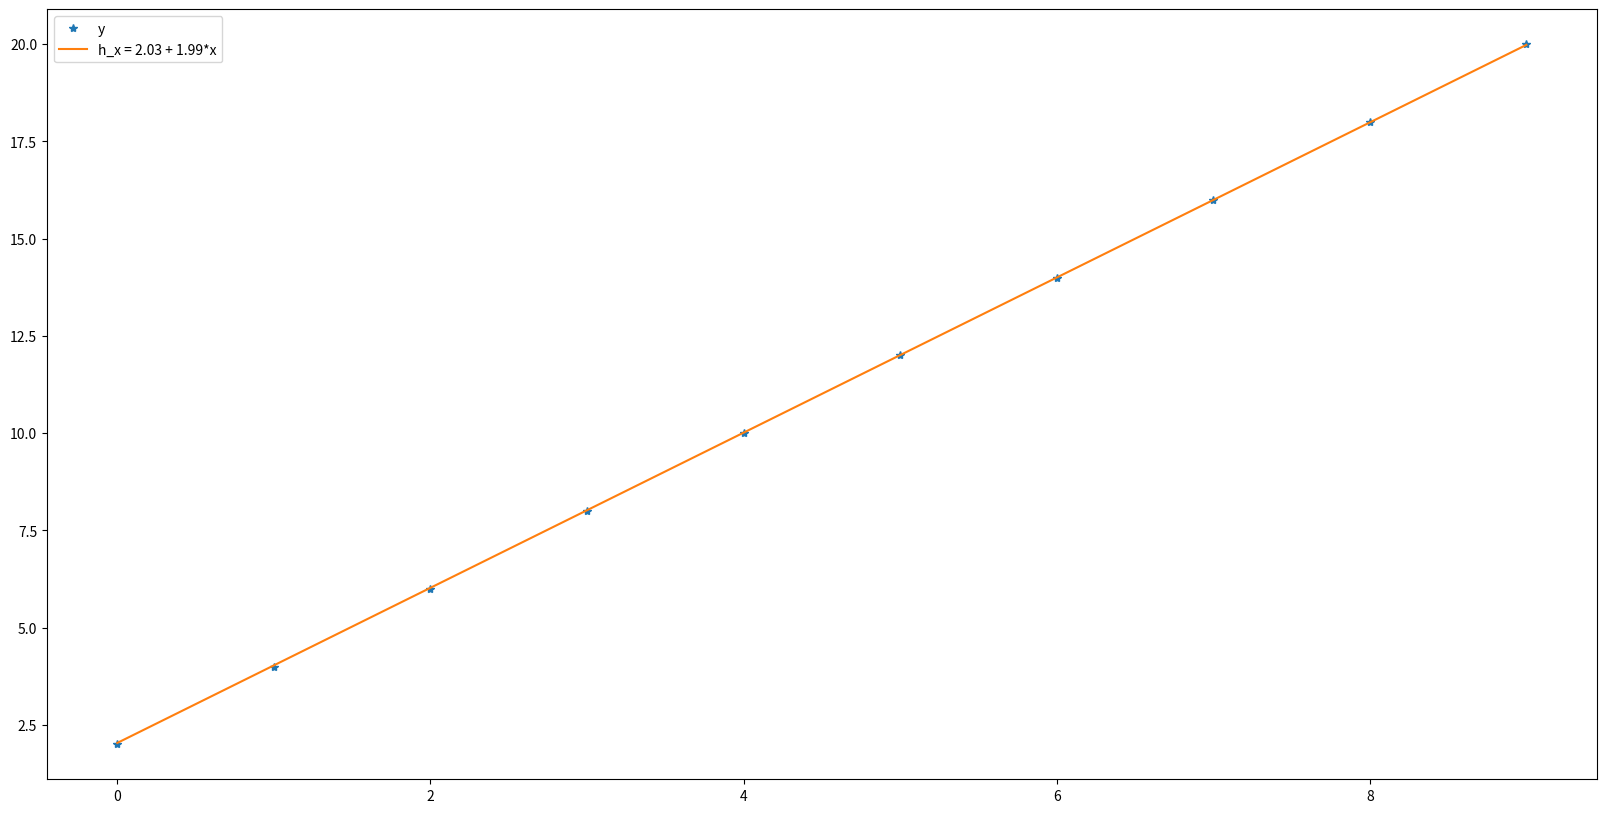
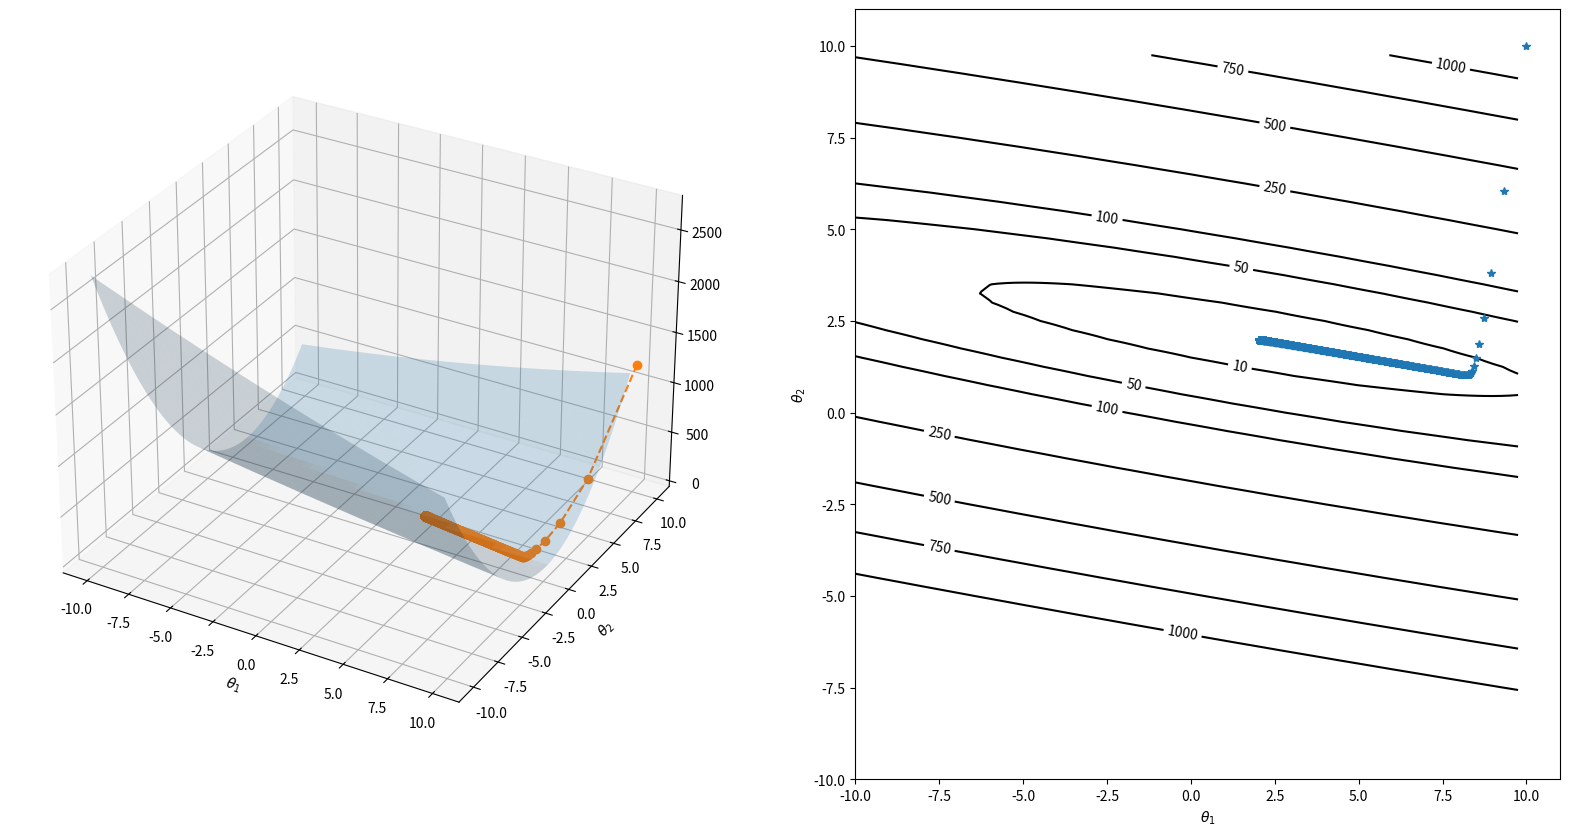
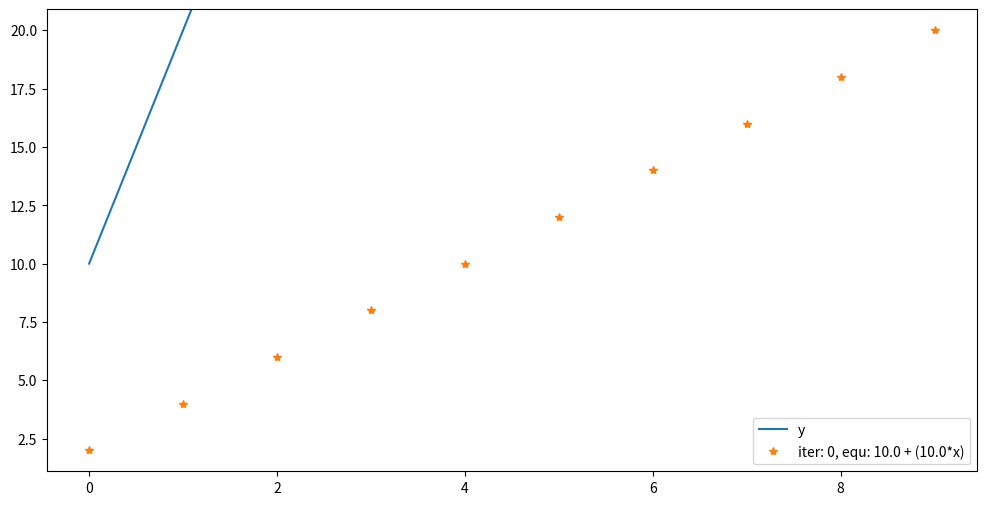
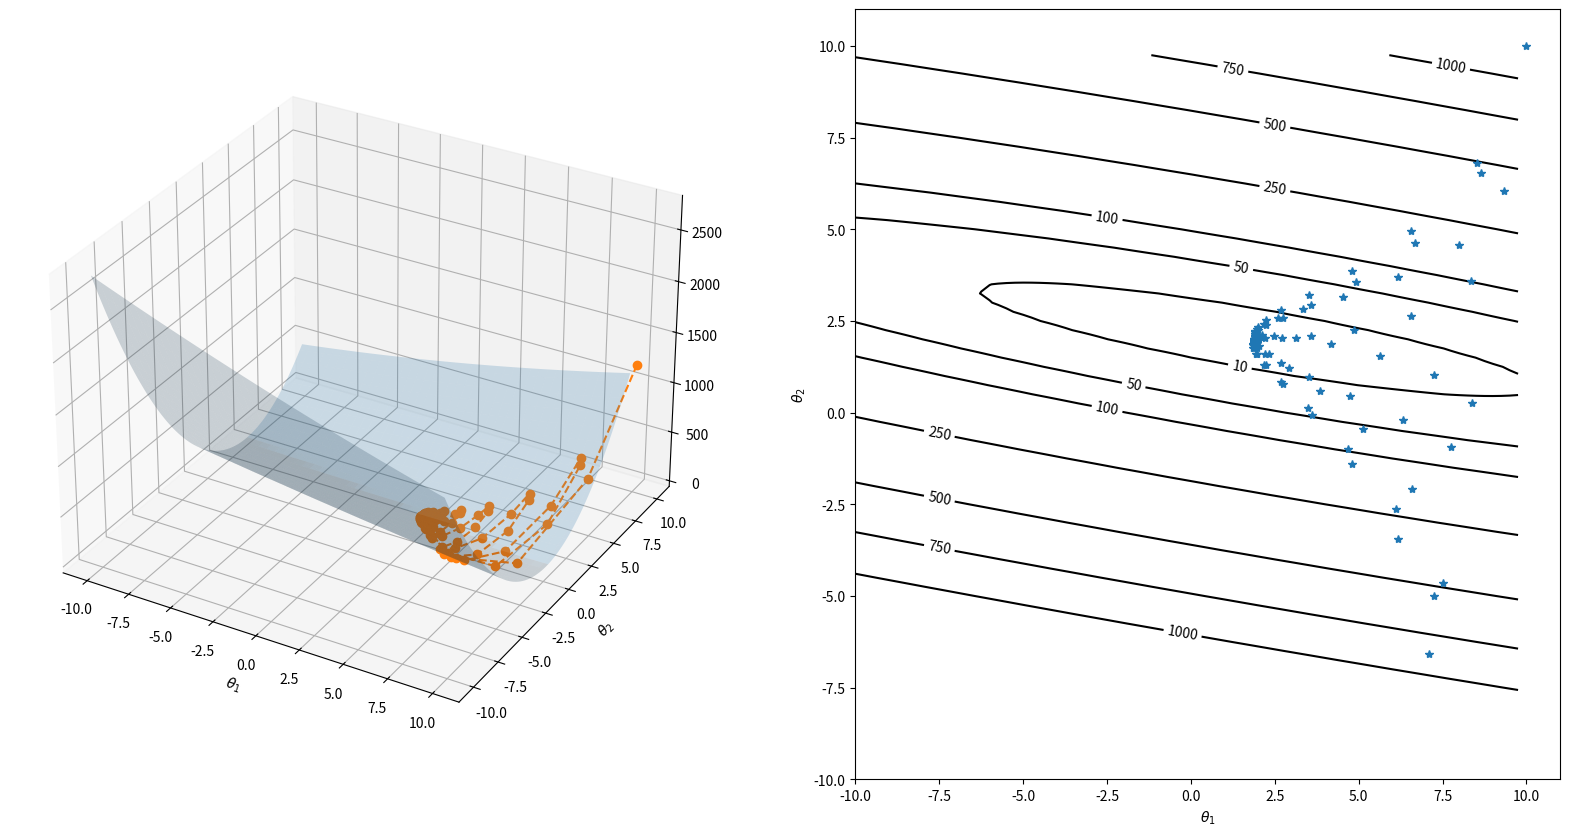
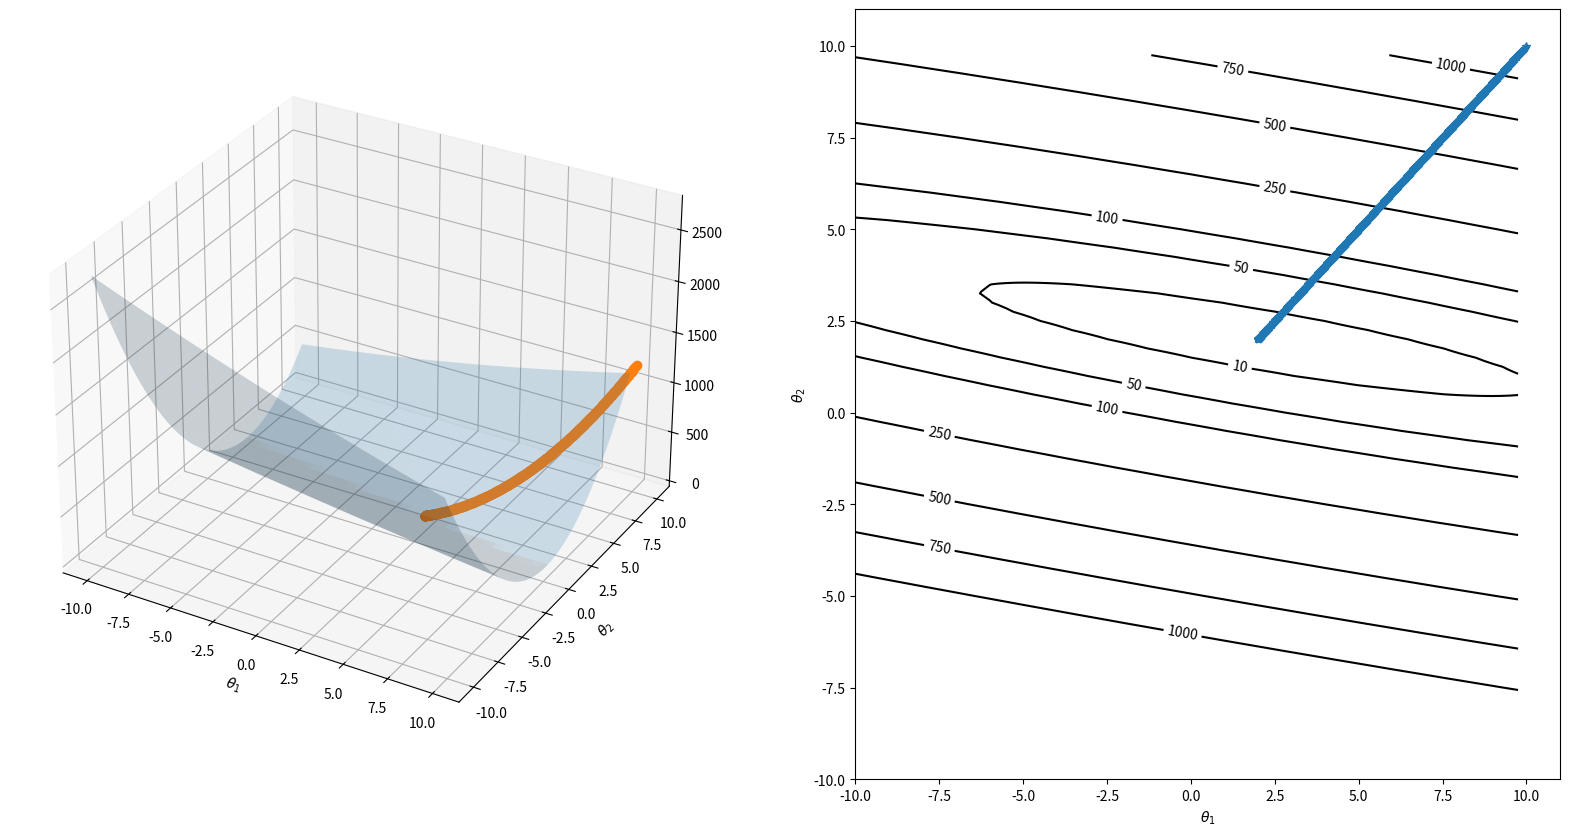
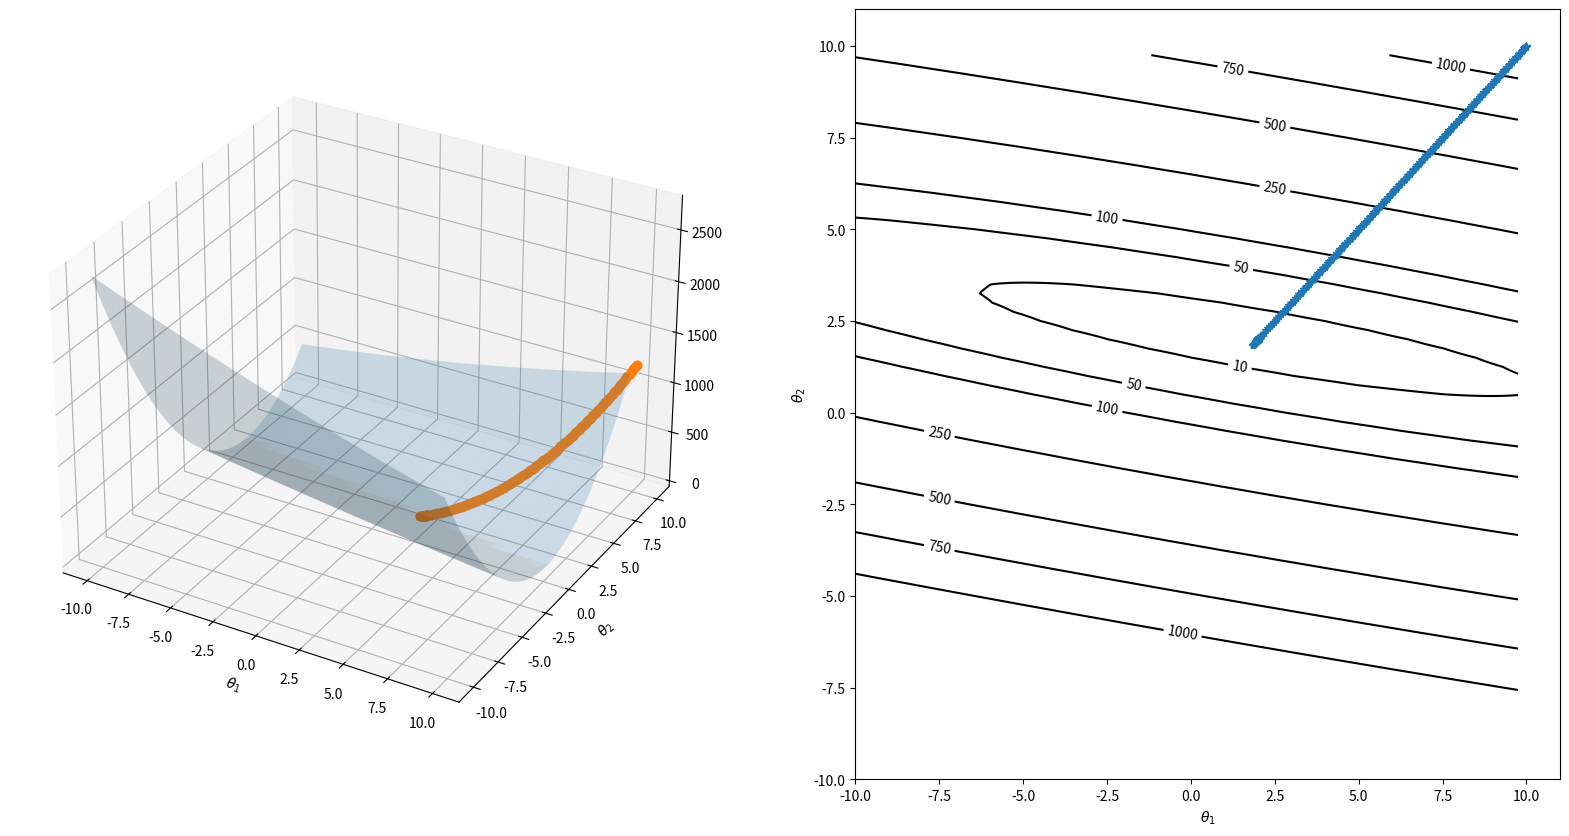
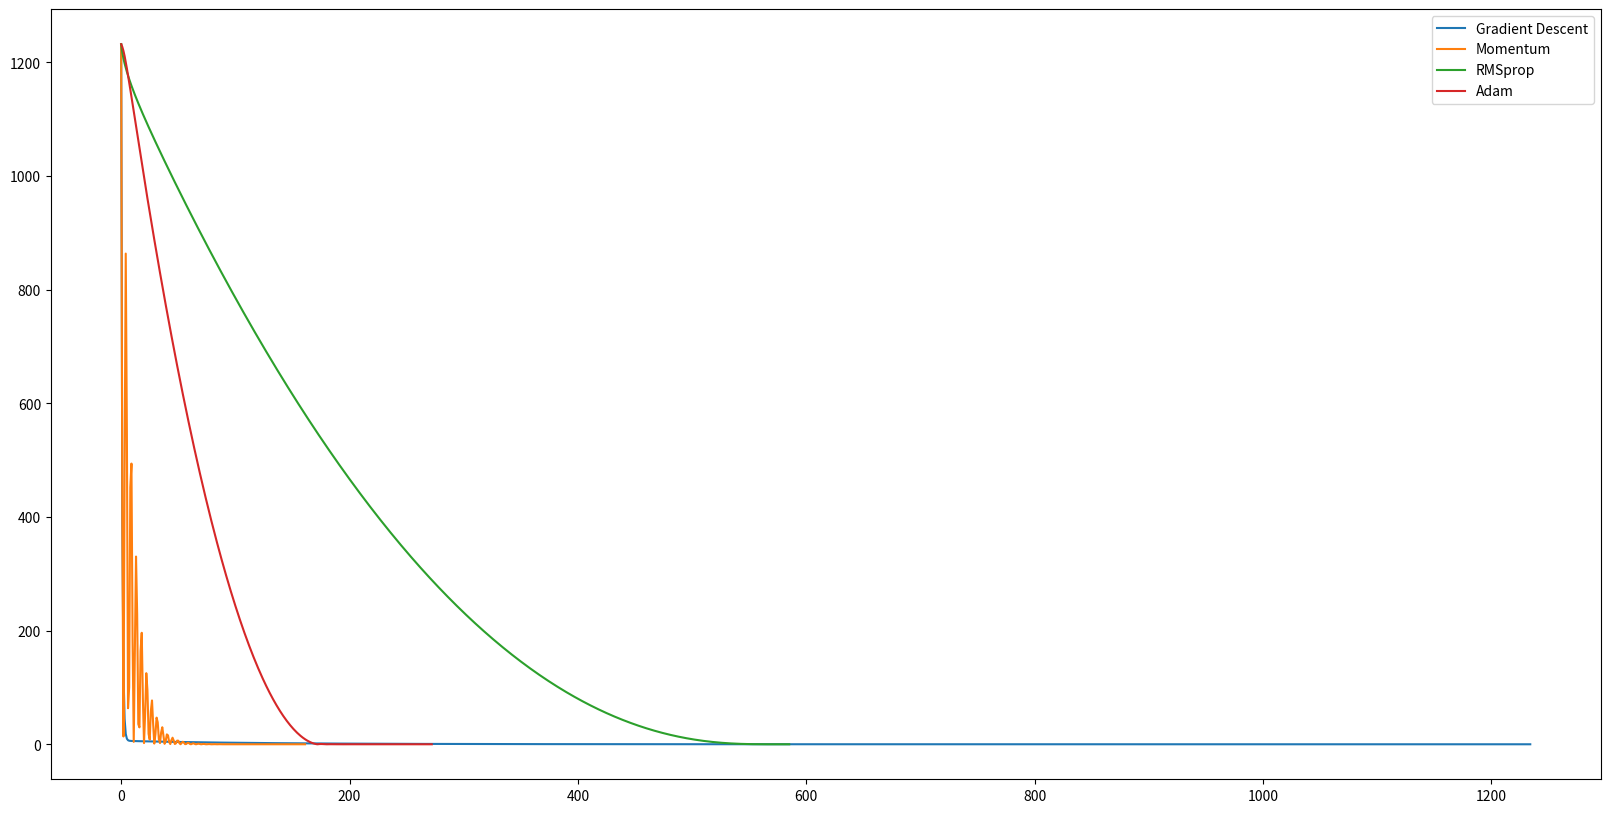

Write Python code to recreate these figures, in order.
import numpy as np
import matplotlib.pyplot as plt
from matplotlib.animation import FuncAnimation

# linear regression hypothesis: o1 + o2*x
def h(x, o):
    m = len(x)
    input = np.zeros((m, 2))
    input[:,0] = np.ones(m)
    input[:,1] = x[:, 0]
    return np.dot(input, o)

# J = MSE/2
def J(x, o, y):
    m = len(x)
    h_x = h(x, o)
    return np.sum(np.power(h_x - y, 2), axis=0)*1/(2*m)

def dJ(x, o, y):
    m = len(x)
    h_x = h(x, o)
    dJ1 = np.sum(h_x - y)*1/m
    dJ2 = np.sum((h_x - y)*x)*1/m
    return np.array([[dJ1],[dJ2]])

def gradient_descent(x, o, y, alpha, min_grad, max_iterations):
    i = 0
    o_hist = o
    grad = dJ(x, o, y)
    while np.linalg.norm(grad) > min_grad and i < max_iterations:
        o = o - alpha*grad
        o_hist = np.c_[o_hist, o] # append column

        grad = dJ(x, o, y)
        i += 1
        
    return [o, o_hist, i]

def plot_comparison_to_training(x, min_o, y):
    h_x = h(x, min_o)
    
    plt.figure(figsize=(20,10))
    plt.plot(x, y, '*')
    plt.plot(x, h_x)
    plt.legend(['y', 'h_x = ' +  str(round(min_o[0,0],2)) + ' + ' + str(round(min_o[1,0],2)) + '*x'])

def plot_route(x, o_hist, y):
    # arbitrary data to visualize cost function
    o1 = np.arange(-10, 10, 0.25)
    o2 = np.arange(-10, 10, 0.25)

    # prepare data in meshgrid format
    X, Y = np.meshgrid(o1, o2)
    
    # serialize meshgrid to use J
    c_o = np.power(len(o1), 2)
    o = np.zeros((2, c_o))
    o[0, :] = np.reshape(X, [1, c_o])
    o[1, :] = np.reshape(Y, [1, c_o])
    j = J(x, o, y)

    # transform j to meshgrid
    Z = np.reshape(j, np.shape(X))
    
    # get gradient descent route
    j = J(x, o_hist, y)
        
    # plot
    fig = plt.figure(figsize=(20,10))
    # surface
    ax = fig.add_subplot(121, projection='3d')
    ax.set_xlabel(r'$\theta_{1}$')
    ax.set_ylabel(r'$\theta_{2}$')
    
    ax.plot_surface(X, Y, Z, alpha=0.2)
    ax.plot(o_hist[0,:], o_hist[1,:], j, linestyle='--', marker='o')
    
    # plot contours    
    ax = fig.add_subplot(122)
    levels = [10, 50, 100, 250, 500, 750, 1000] # to improve view 
    contours = ax.contour(X, Y, Z, levels, colors='black')
    ax.plot(o_hist[0,:], o_hist[1,:], '*')

    plt.clabel(contours, inline = True, fontsize = 10)
    plt.xlabel(r'$\theta_{1}$')
    plt.ylabel(r'$\theta_{2}$')

global anim 
def animate(j, line, o_hist):
    global anim 

    h_x = h(x, o_hist[:, j])

    line.set_data((x, h_x))
    plt.legend(['y', 'iter: ' + str(j) + ', equ: ' + str(round(o_hist[0,j],2)) + ' + (' + str(round(o_hist[1,j], 2)) + '*x)'])
    
    return line,
    
def show_animation(x, o_hist, y):
    global anim 
    
    fig, ax = plt.subplots(figsize=(12,6))
    line, = ax.plot([])     # A tuple unpacking to unpack the only plot

    plt.plot(x, y, '*', label='y')
    anim = FuncAnimation(fig, animate, repeat = False, frames=np.shape(o_hist)[1], blit=True, fargs=(line, o_hist), interval=1)
    plt.show()

def momentum(x, o, y, alpha, gamma, min_grad, max_iterations):
    i = 0
    o_hist = o
    grad = dJ(x, o, y)
    v = 0
    while np.linalg.norm(grad) > min_grad and i < max_iterations:
        v = gamma*v + alpha*grad
        o = o - v
        o_hist = np.c_[o_hist, o] # append column

        grad = dJ(x, o, y)
        i += 1
        
    return [o, o_hist, i]

def RMSprop(x, o, y, alpha, gamma, eps, min_grad, max_iterations):
    i = 0
    o_hist = o
    grad = dJ(x, o, y)
    v = 0
    while np.linalg.norm(grad) > min_grad and i < max_iterations:
        v = gamma*v + (1 - gamma)*grad**2
        o = o - alpha*grad/np.sqrt(v + eps)
        o_hist = np.c_[o_hist, o] # append column

        grad = dJ(x, o, y)
        i += 1
        
    return [o, o_hist, i]

def Adam(x, o, y, alpha, beta_1, beta_2, eps, min_grad, max_iterations):
    i = 0
    o_hist = o
    grad = dJ(x, o, y)
    v = m = 0
    while np.linalg.norm(grad) > min_grad and i < max_iterations:
        m = beta_1 * m + (1 - beta_1) * grad
        v = beta_2 * v + (1 - beta_2) * (grad**2)
        mhat = m / (1 - beta_1)
        vhat = v / (1 - beta_2)
        o = o - alpha*mhat/np.sqrt(vhat + eps)
        o_hist = np.c_[o_hist, o] # append column

        grad = dJ(x, o, y)
        i += 1
        
    return [o, o_hist, i]

# config gradient descent
max_iterations = 10000
# alpha = 6e-2   # high learning rate
alpha = 1.5e-2   # good learning rate
# alpha = 1e-3   # low learning rate
min_grad = 1.0e-2

# define training data
x = np.arange(0, 10, 1)
m = len(x)
x = np.reshape(x, [m, 1])
y = 2 + 2*x 

# execute gradient descent to minimize o
o_start = [[10],[10]] # arbitrary start
[min_o, o_hist_gd, iterations] = gradient_descent(x, o_start, y, alpha, min_grad, max_iterations)

# plot result
print('iterations:', iterations)
plot_comparison_to_training(x, min_o , y)

# plot route
plot_route(x, o_hist_gd, y)

# show animation
show_animation(x, o_hist_gd, y)

# momentum
gamma = 0.9
[min_o, o_hist_momentum, iterations] = momentum(x, o_start, y, alpha, gamma, min_grad, max_iterations)
print('iterations:', iterations)
plot_route(x, o_hist_momentum, y)

# RMSprop
gamma = 0.9
eps = 10**-8
[min_o, o_hist_RMSprop, iterations] = RMSprop(x, o_start, y, alpha, gamma, eps, min_grad, max_iterations)
print('iterations:', iterations)
plot_route(x, o_hist_RMSprop, y)

# Adam
beta_1 = 0.7
beta_2 = 0.2
[min_o, o_hist_adam, iterations] = Adam(x, o_start, y, alpha, beta_1, beta_2, eps, min_grad, max_iterations)
print('iterations:', iterations)
plot_route(x, o_hist_adam, y)

#comparison
j_gd       = J(x, o_hist_gd, y)
j_momentum = J(x, o_hist_momentum, y)
j_RMSprop  = J(x, o_hist_RMSprop, y)
j_adam     = J(x, o_hist_adam, y)
fig = plt.figure(figsize=(20,10))
plt.plot(j_gd)
plt.plot(j_momentum)
plt.plot(j_RMSprop)
plt.plot(j_adam)
plt.legend(['Gradient Descent', 'Momentum', 'RMSprop', 'Adam'])

plt.show()